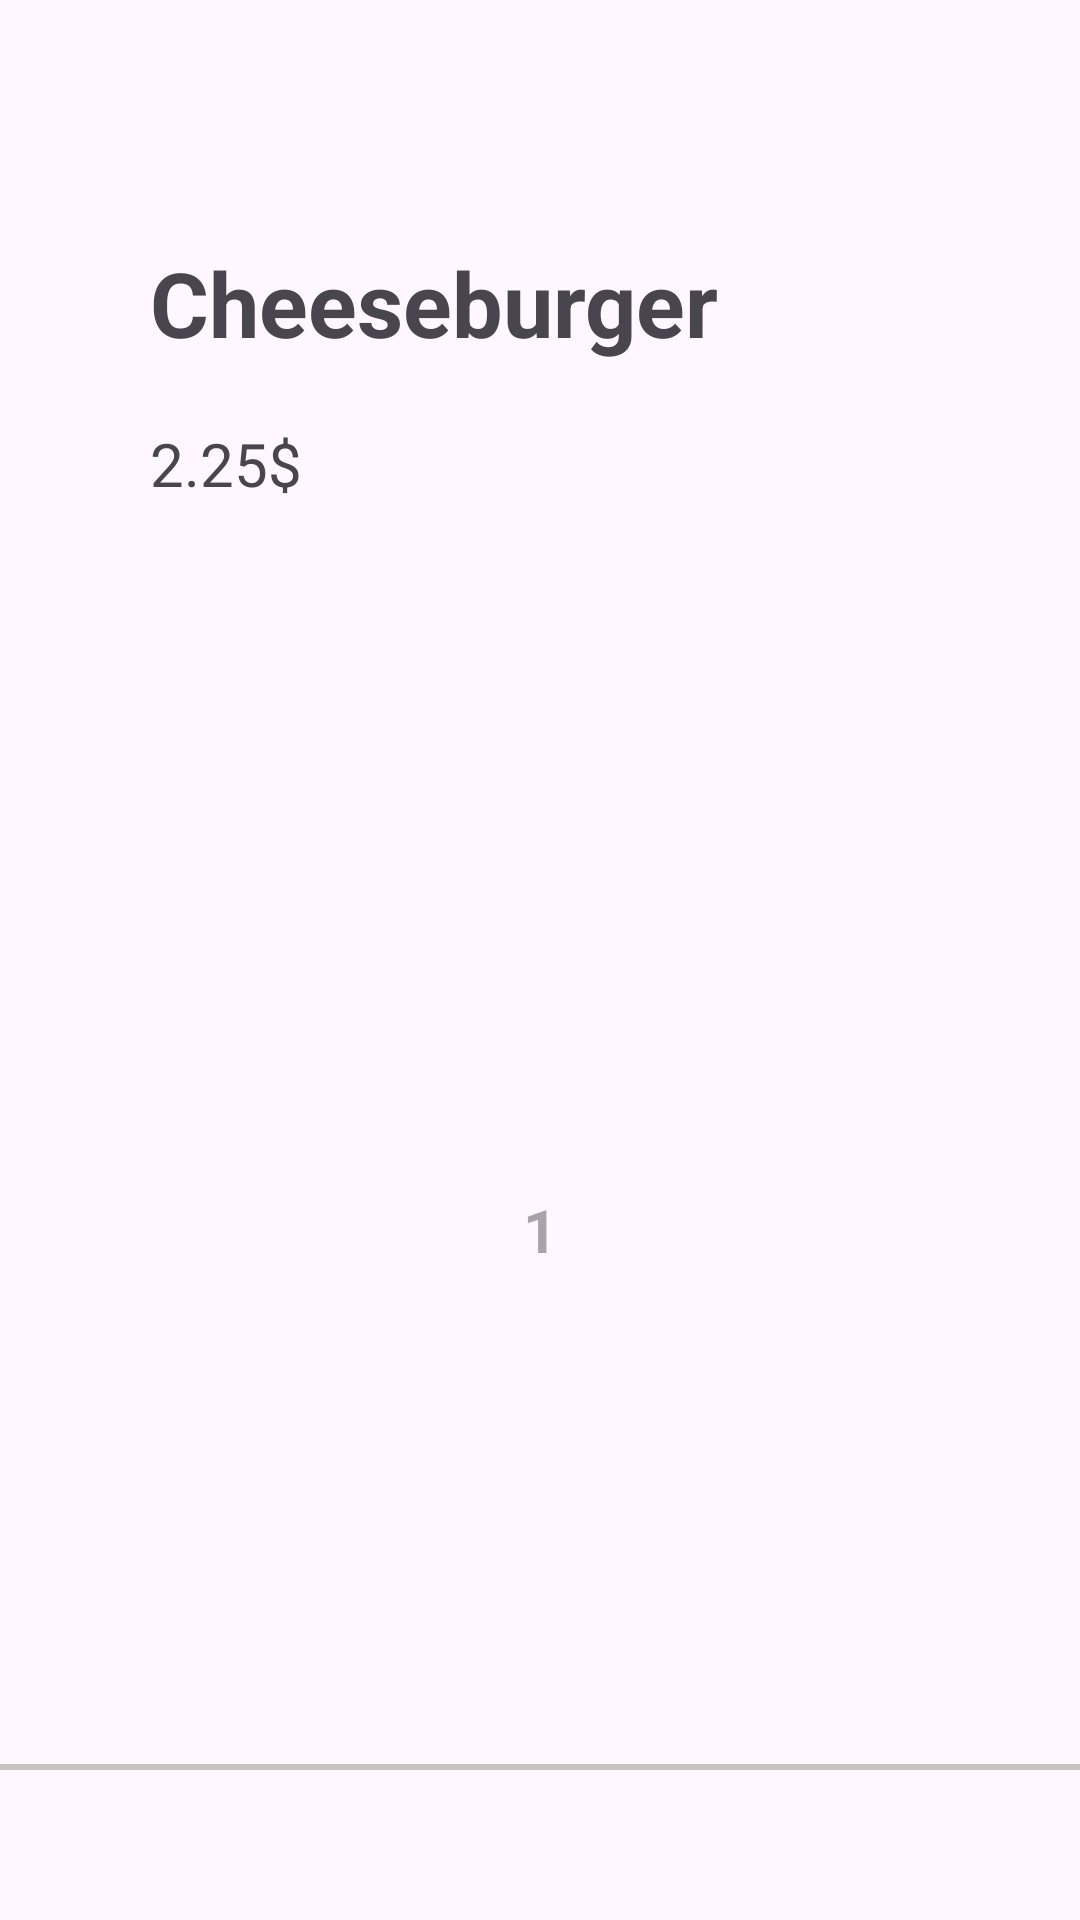

Reconstruct the res/layout file that produces this screen, plus the resources it refers to.
<!-- AndroidManifest.xml: application theme Theme.DonerHome -->
<!-- res/layout/burger_order_activity.xml -->
<?xml version="1.0" encoding="utf-8"?>

<androidx.constraintlayout.widget.ConstraintLayout xmlns:android="http://schemas.android.com/apk/res/android"
    xmlns:app="http://schemas.android.com/apk/res-auto"
    xmlns:tools="http://schemas.android.com/tools"
    android:id="@+id/burger_order"
    android:layout_width="match_parent"
    android:layout_height="match_parent"
    tools:context=".activities.home.menu.AddBurgerActivity">

    
    <View
        android:id="@+id/lineView"
        android:layout_width="match_parent"
        android:layout_height="2dp"
        android:layout_marginBottom="50dp"
        android:background="#C8C3C3"
        app:layout_constraintBottom_toBottomOf="parent"
        app:layout_constraintStart_toStartOf="parent"
        app:layout_constraintEnd_toEndOf="parent" />

    
    <ImageButton
        android:id="@+id/back_button"
        android:layout_width="26dp"
        android:layout_height="26dp"
        android:background="@android:color/transparent"
        android:padding="0dp"
        android:scaleType="fitXY"
        android:layout_marginTop="25dp"
        android:layout_marginStart="25dp"
        app:layout_constraintStart_toStartOf="parent"
        app:layout_constraintTop_toTopOf="parent"/>

    
    <TextView
        android:id="@+id/name_of_item"
        android:layout_width="wrap_content"
        android:layout_height="wrap_content"
        android:layout_marginTop="23dp"
        android:layout_marginStart="50dp"
        android:text="Cheeseburger"
        android:textSize="30sp"
        app:layout_constraintStart_toStartOf="parent"
        app:layout_constraintTop_toTopOf="parent"
        app:layout_constraintBottom_toBottomOf="parent"
        android:scaleType="centerInside"
        android:textStyle="bold"
        app:layout_constraintVertical_bias="0.1"/>

    
    <TextView
        android:id="@+id/price_of_item"
        android:layout_width="wrap_content"
        android:layout_height="wrap_content"
        android:layout_marginTop="23dp"
        android:layout_marginStart="50dp"
        android:text="2.25$"
        android:textSize="20sp"
        android:color="#919191"
        app:layout_constraintStart_toStartOf="parent"
        app:layout_constraintTop_toTopOf="parent"
        app:layout_constraintBottom_toBottomOf="parent"
        android:scaleType="centerInside"
        app:layout_constraintVertical_bias="0.2"/>

    
    <ImageView
        android:id="@+id/cheeseburger_image"
        android:layout_width="200dp"
        android:layout_height="143dp"
        app:layout_constraintStart_toStartOf="parent"
        app:layout_constraintTop_toTopOf="parent"
        app:layout_constraintBottom_toBottomOf="parent"
        app:layout_constraintEnd_toEndOf="parent"
        app:layout_constraintVertical_bias="0.3"/>

    
    <ImageButton
        android:id="@+id/plus_item"
        android:layout_width="100dp"
        android:layout_height="50dp"
        android:background="@android:color/transparent"
        android:padding="0dp"
        android:scaleType="fitXY"
        app:layout_constraintStart_toStartOf="parent"
        app:layout_constraintTop_toTopOf="parent"
        app:layout_constraintBottom_toBottomOf="parent"
        app:layout_constraintEnd_toEndOf="parent"
        app:layout_constraintVertical_bias="0.65"
        app:layout_constraintHorizontal_bias="0.65"/>

    
    <ImageButton
        android:id="@+id/minus_item"
        android:layout_width="100dp"
        android:layout_height="50dp"
        android:background="@android:color/transparent"
        android:padding="0dp"
        android:scaleType="fitXY"
        app:layout_constraintStart_toStartOf="parent"
        app:layout_constraintTop_toTopOf="parent"
        app:layout_constraintBottom_toBottomOf="parent"
        app:layout_constraintEnd_toEndOf="parent"
        app:layout_constraintVertical_bias="0.65"
        app:layout_constraintHorizontal_bias="0.35"/>

    
    <EditText
        android:id="@+id/count_items"
        android:layout_width="60dp"
        android:layout_height="40dp"
        android:hint="1"
        android:focusable="false"
        android:clickable="false"
        android:cursorVisible="false"
        android:background="@null"
        android:gravity="center"
        android:textSize="20sp"
        android:textStyle="bold"
        app:layout_constraintTop_toTopOf="parent"
        app:layout_constraintBottom_toBottomOf="parent"
        app:layout_constraintEnd_toEndOf="parent"
        app:layout_constraintStart_toStartOf="parent"
        app:layout_constraintVertical_bias="0.65"/>

    
    <ImageButton
        android:id="@+id/add_to_order"
        android:layout_width="133dp"
        android:layout_height="40dp"
        android:background="@android:color/transparent"
        android:padding="0dp"
        android:scaleType="fitXY"
        app:layout_constraintStart_toStartOf="parent"
        app:layout_constraintTop_toTopOf="parent"
        app:layout_constraintBottom_toBottomOf="parent"
        app:layout_constraintEnd_toEndOf="parent"
        app:layout_constraintVertical_bias="0.9"/>

    
    <ImageView
        android:id="@+id/complete_message"
        android:layout_width="300dp"
        android:layout_height="200dp"
        android:visibility="invisible"
        app:layout_constraintStart_toStartOf="parent"
        app:layout_constraintTop_toTopOf="parent"
        app:layout_constraintBottom_toBottomOf="parent"
        app:layout_constraintEnd_toEndOf="parent"
        app:layout_constraintVertical_bias="0.5"/>

</androidx.constraintlayout.widget.ConstraintLayout>
<!-- resources referenced by this layout -->
<resources>
  <style name="Theme.DonerHome" parent="Base.Theme.DonerHome" />
  <style name="Base.Theme.DonerHome" parent="Theme.Material3.DayNight.NoActionBar">
          
          
      </style>
</resources>
